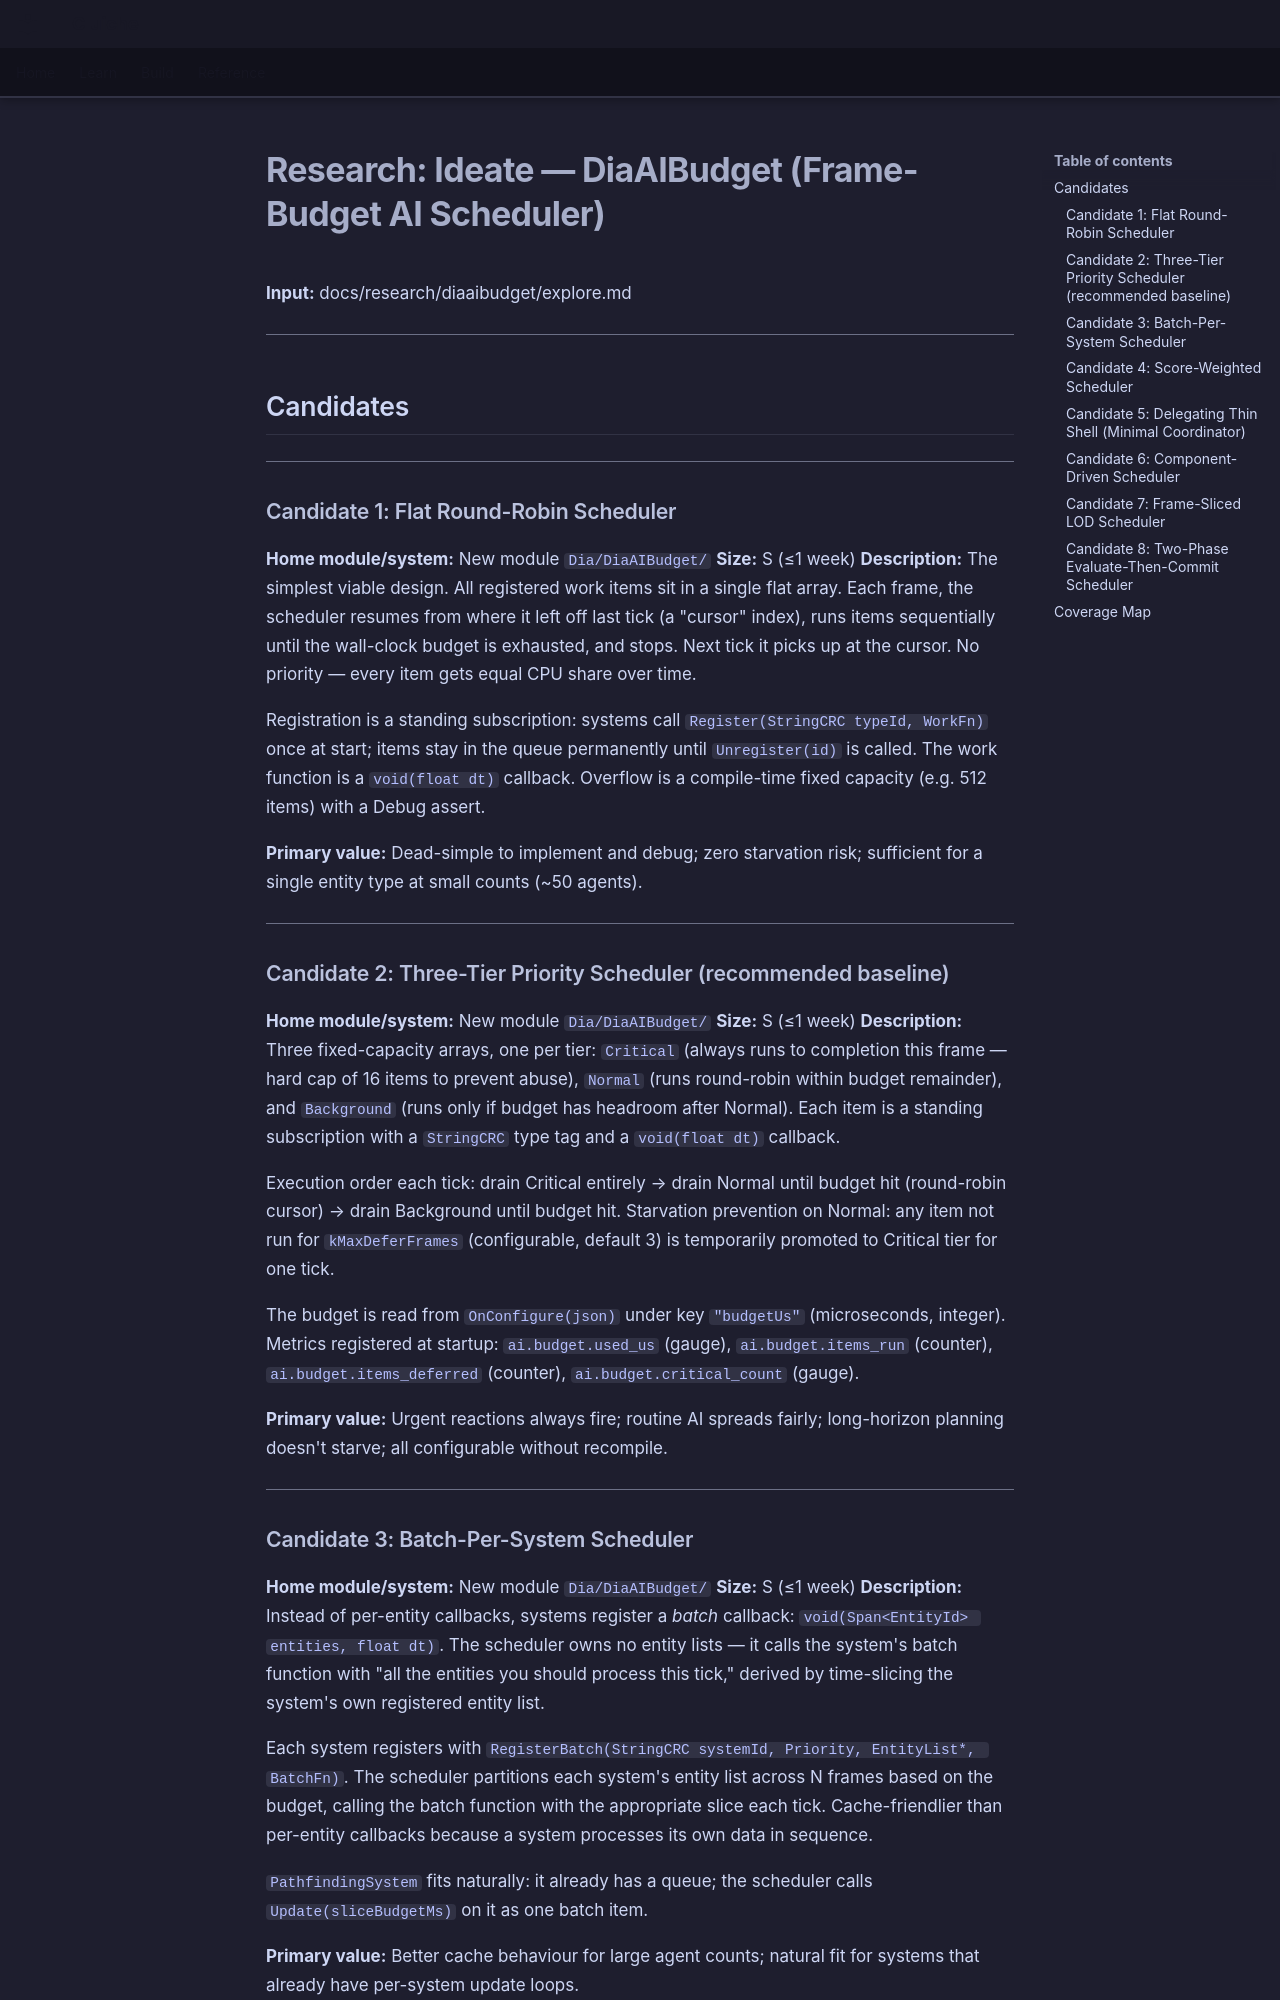

repository: LenihanConor/Cluiche · page: research/diaaibudget/ideate/index.html · generator: mkdocs

# Research: Ideate — DiaAIBudget (Frame-Budget AI Scheduler)

**Input:** docs/research/diaaibudget/explore.md

---

## Candidates

---

### Candidate 1: Flat Round-Robin Scheduler

**Home module/system:** New module `Dia/DiaAIBudget/`
**Size:** S (≤1 week)
**Description:** The simplest viable design. All registered work items sit in a single flat array. Each frame, the scheduler resumes from where it left off last tick (a "cursor" index), runs items sequentially until the wall-clock budget is exhausted, and stops. Next tick it picks up at the cursor. No priority — every item gets equal CPU share over time.

Registration is a standing subscription: systems call `Register(StringCRC typeId, WorkFn)` once at start; items stay in the queue permanently until `Unregister(id)` is called. The work function is a `void(float dt)` callback. Overflow is a compile-time fixed capacity (e.g. 512 items) with a Debug assert.

**Primary value:** Dead-simple to implement and debug; zero starvation risk; sufficient for a single entity type at small counts (~50 agents).

---

### Candidate 2: Three-Tier Priority Scheduler (recommended baseline)

**Home module/system:** New module `Dia/DiaAIBudget/`
**Size:** S (≤1 week)
**Description:** Three fixed-capacity arrays, one per tier: `Critical` (always runs to completion this frame — hard cap of 16 items to prevent abuse), `Normal` (runs round-robin within budget remainder), and `Background` (runs only if budget has headroom after Normal). Each item is a standing subscription with a `StringCRC` type tag and a `void(float dt)` callback.

Execution order each tick: drain Critical entirely → drain Normal until budget hit (round-robin cursor) → drain Background until budget hit. Starvation prevention on Normal: any item not run for `kMaxDeferFrames` (configurable, default 3) is temporarily promoted to Critical tier for one tick.

The budget is read from `OnConfigure(json)` under key `"budgetUs"` (microseconds, integer). Metrics registered at startup: `ai.budget.used_us` (gauge), `ai.budget.items_run` (counter), `ai.budget.items_deferred` (counter), `ai.budget.critical_count` (gauge).

**Primary value:** Urgent reactions always fire; routine AI spreads fairly; long-horizon planning doesn't starve; all configurable without recompile.

---

### Candidate 3: Batch-Per-System Scheduler

**Home module/system:** New module `Dia/DiaAIBudget/`
**Size:** S (≤1 week)
**Description:** Instead of per-entity callbacks, systems register a *batch* callback: `void(Span<EntityId> entities, float dt)`. The scheduler owns no entity lists — it calls the system's batch function with "all the entities you should process this tick," derived by time-slicing the system's own registered entity list.

Each system registers with `RegisterBatch(StringCRC systemId, Priority, EntityList*, BatchFn)`. The scheduler partitions each system's entity list across N frames based on the budget, calling the batch function with the appropriate slice each tick. Cache-friendlier than per-entity callbacks because a system processes its own data in sequence.

`PathfindingSystem` fits naturally: it already has a queue; the scheduler calls `Update(sliceBudgetMs)` on it as one batch item.

**Primary value:** Better cache behaviour for large agent counts; natural fit for systems that already have per-system update loops.

---
